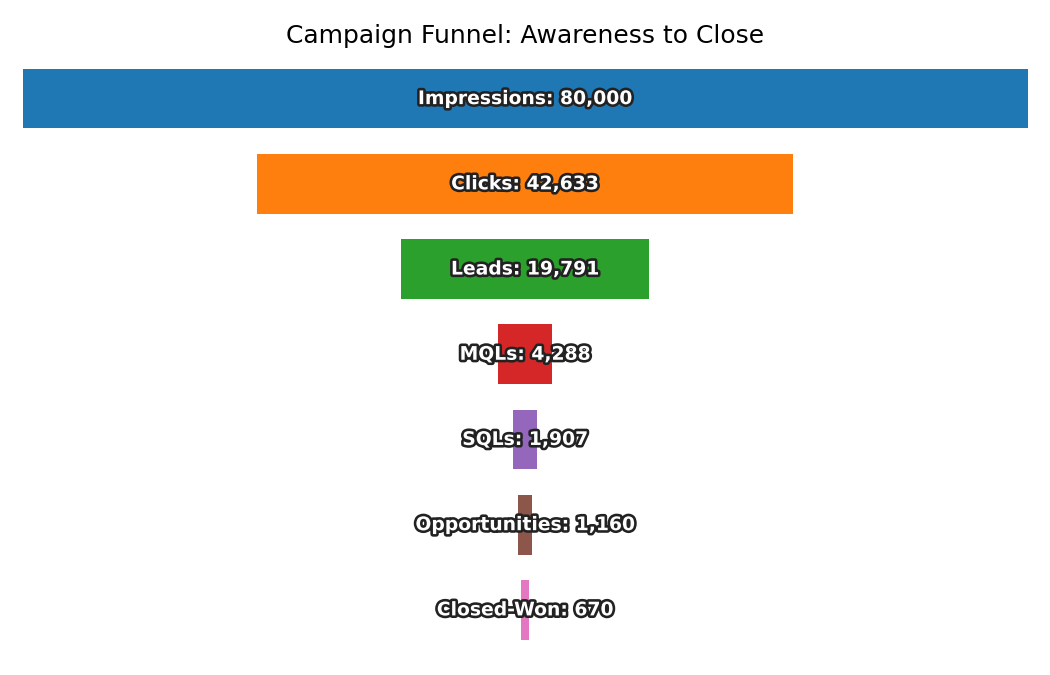

Values plotted in this chart, from the file beside it:
Stage, Count
Impressions, 80000
Clicks, 42633
Leads, 19791
MQLs, 4288
SQLs, 1907
Opportunities, 1160
Closed-Won, 670
